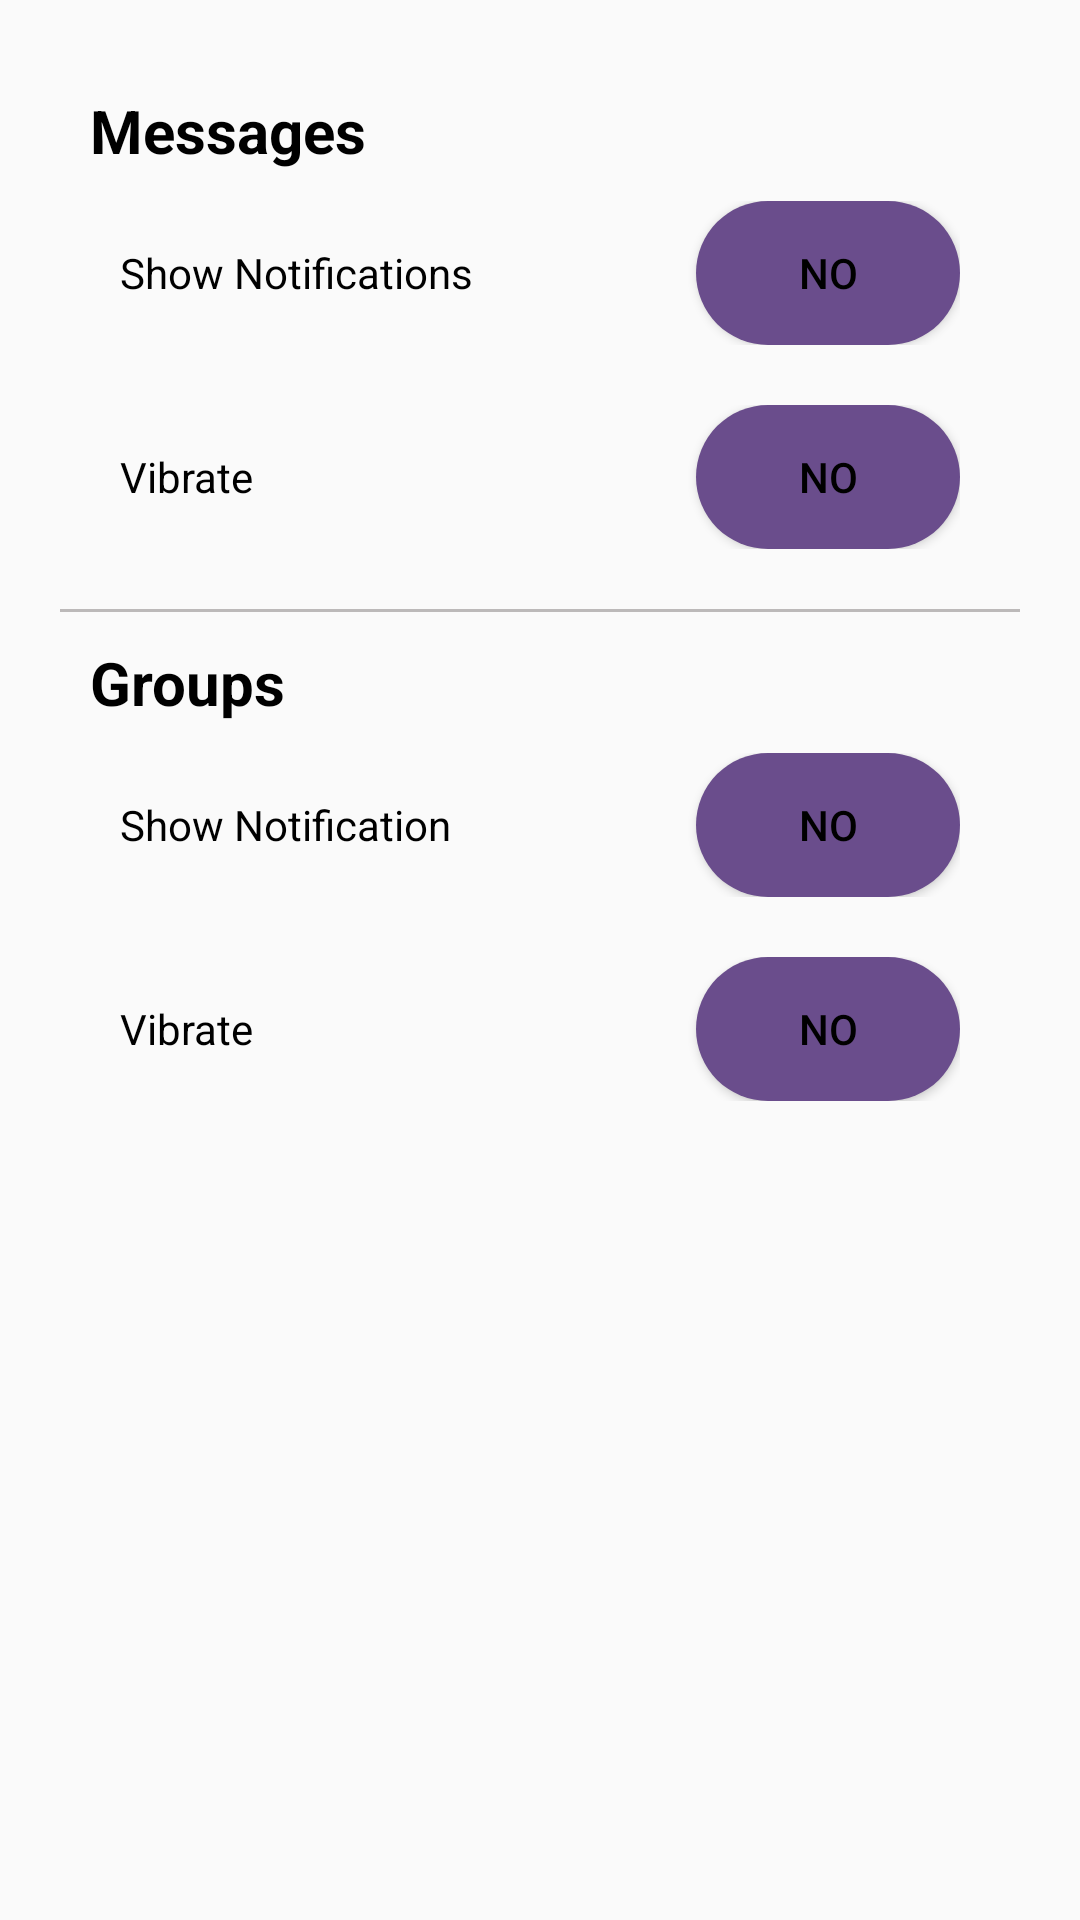

Layout XML and referenced resources for this Android screen:
<!-- AndroidManifest.xml: application theme AppTheme.Toolbar -->
<!-- res/layout/activity_notification_setting.xml -->
<?xml version="1.0" encoding="utf-8"?>
<LinearLayout xmlns:android="http://schemas.android.com/apk/res/android"
    xmlns:app="http://schemas.android.com/apk/res-auto"
    xmlns:tools="http://schemas.android.com/tools"
    android:id="@+id/main"
    android:layout_width="match_parent"
    android:layout_height="match_parent"
    android:orientation="vertical"
    android:padding="20dp"
    tools:context=".NotificationSettings">

    <LinearLayout
        android:layout_width="match_parent"
        android:layout_height="wrap_content"
        android:orientation="vertical"
        android:padding="10dp">

        <TextView
            android:layout_width="wrap_content"
            android:layout_height="wrap_content"
            android:text="Messages"
            android:textSize="20sp"
            android:textStyle="bold" />

        <LinearLayout
            android:layout_width="match_parent"
            android:layout_height="wrap_content"
            android:orientation="horizontal"
            android:padding="10dp">

            <TextView
                android:layout_width="wrap_content"
                android:layout_height="wrap_content"
                android:layout_weight="4"
                android:text="Show Notifications" />

            <ToggleButton
                android:id="@+id/notification2"
                android:layout_width="wrap_content"
                android:layout_height="wrap_content"
                android:background="@drawable/rounded_toggle_button"
                android:textOff="No"
                android:textOn="Yes" />
        </LinearLayout>


        <LinearLayout
            android:layout_width="match_parent"
            android:layout_height="wrap_content"
            android:orientation="horizontal"
            android:padding="10dp">

            <TextView
                android:layout_width="wrap_content"
                android:layout_height="wrap_content"
                android:layout_weight="4"
                android:text="Vibrate" />

            <ToggleButton
                android:layout_width="wrap_content"
                android:layout_height="wrap_content"
                android:background="@drawable/rounded_toggle_button"
                android:textOff="No"
                android:textOn="Yes"

                />
        </LinearLayout>
    </LinearLayout>

    <View
        android:layout_width="wrap_content"
        android:layout_height="1dp"
        android:background="#BCB9B9"

        />
    <LinearLayout
        android:layout_width="match_parent"
        android:layout_height="wrap_content"
        android:orientation="vertical"
        android:padding="10dp">

        <TextView
            android:layout_width="wrap_content"
            android:layout_height="wrap_content"
            android:text="Groups"
            android:textSize="20sp"
            android:textStyle="bold" />

        <LinearLayout
            android:layout_width="match_parent"
            android:layout_height="wrap_content"
            android:orientation="horizontal"
            android:padding="10dp">

            <TextView
                android:layout_width="wrap_content"
                android:layout_height="wrap_content"
                android:layout_weight="4"
                android:text="Show Notification" />

            <ToggleButton
                android:id="@+id/notification"
                android:layout_width="wrap_content"
                android:layout_height="wrap_content"
                android:background="@drawable/rounded_toggle_button"
                android:textOff="No"
                android:textOn="Yes" />
        </LinearLayout>

        <LinearLayout
            android:layout_width="match_parent"
            android:layout_height="wrap_content"
            android:orientation="horizontal"
            android:padding="10dp">

            <TextView
                android:layout_width="wrap_content"
                android:layout_height="wrap_content"
                android:layout_weight="4"
                android:text="Vibrate" />

            <ToggleButton
                android:layout_width="wrap_content"
                android:layout_height="wrap_content"
                android:background="@drawable/rounded_toggle_button"
                android:textOff="No"
                android:textOn="Yes" />
        </LinearLayout>
    </LinearLayout>
</LinearLayout>
<!-- resources referenced by this layout -->
<resources>
  <!-- drawable rounded_toggle_button (drawable) -->
  <?xml version="1.0" encoding="utf-8"?>
  <selector xmlns:android="http://schemas.android.com/apk/res/android">
      <item android:state_checked="true">
          <shape android:shape="rectangle">
              <solid android:color="#6A4D8C"/> 
              <corners android:radius="50dp"/> 
          </shape>
      </item>
      <item android:state_checked="false">
          <shape android:shape="rectangle">
              <solid android:color="#6A4D8C"/> 
              <corners android:radius="50dp"/> 
          </shape>
      </item>
  </selector>
  <style name="AppTheme.Toolbar" parent="Theme.AppCompat.Light.DarkActionBar">
          
          <item name="colorPrimary">@color/my_light_primary</item>
          
          <item name="colorOnPrimary">@android:color/white</item>
          
          <item name="actionBarTheme">@style/ThemeOverlay.AppCompat.Dark.ActionBar</item>
          
          <item name="actionBarPopupTheme">@style/ThemeOverlay.AppCompat.Light</item>
          <item name="colorSecondary">@color/black</item>
          <item name="android:textColor">@color/black</item>
      </style>
  <color name="my_light_primary">#070D46</color>
  <color name="black">#FF000000</color>
</resources>
